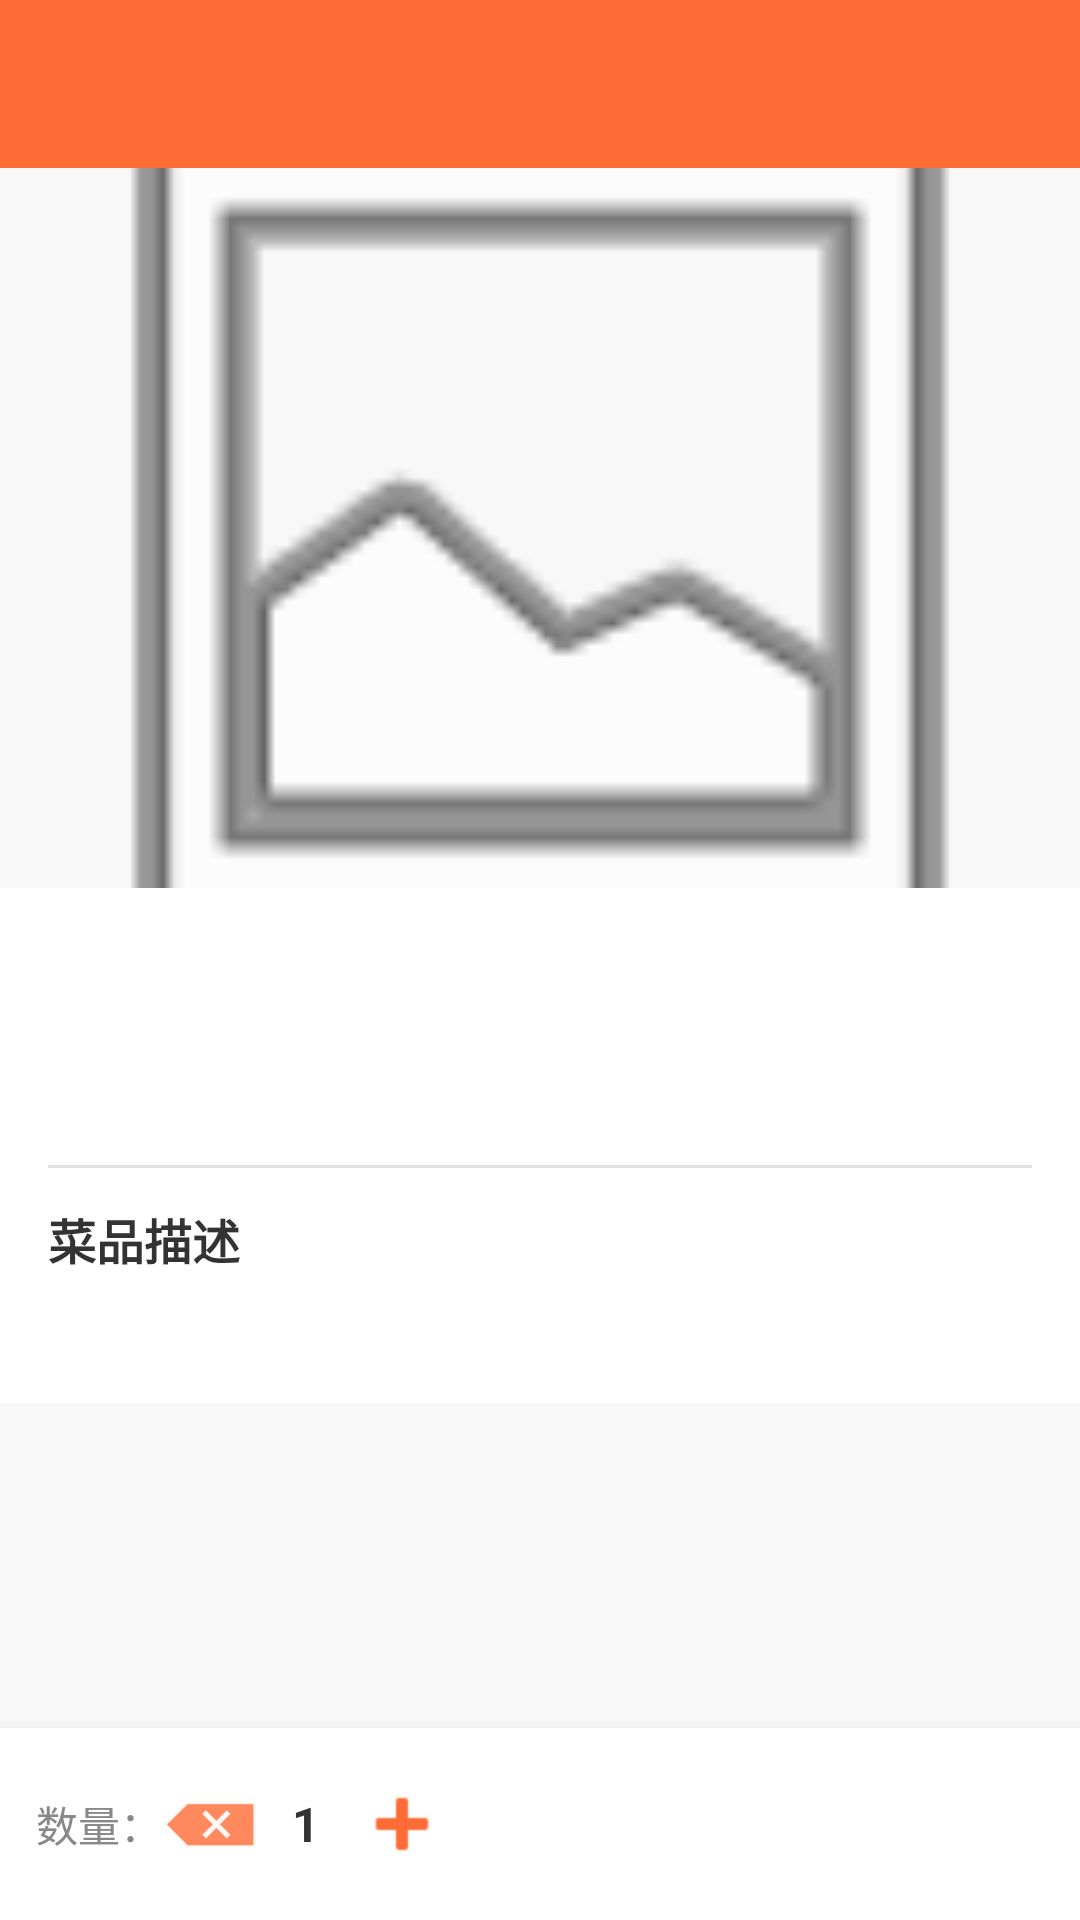

Produce the Android XML layout that renders to this screen, including the resource entries it uses.
<!-- AndroidManifest.xml: application theme AppTheme -->
<!-- res/layout/activity_food_detail.xml -->
<?xml version="1.0" encoding="utf-8"?>
<LinearLayout xmlns:android="http://schemas.android.com/apk/res/android"
    android:layout_width="match_parent"
    android:layout_height="match_parent"
    android:orientation="vertical"
    android:background="@color/bg_main">

    <androidx.appcompat.widget.Toolbar
        android:id="@+id/toolbar"
        android:layout_width="match_parent"
        android:layout_height="?attr/actionBarSize"
        android:background="@color/colorPrimary"
        android:titleTextColor="@android:color/white"
        theme="@style/ToolbarStyle" />

    <ScrollView
        android:layout_width="match_parent"
        android:layout_height="0dp"
        android:layout_weight="1">

        <LinearLayout
            android:layout_width="match_parent"
            android:layout_height="wrap_content"
            android:orientation="vertical">

            <ImageView
                android:id="@+id/iv_food"
                android:layout_width="match_parent"
                android:layout_height="240dp"
                android:scaleType="centerCrop"
                android:src="@android:drawable/ic_menu_gallery" />

            <LinearLayout
                android:layout_width="match_parent"
                android:layout_height="wrap_content"
                android:background="@android:color/white"
                android:orientation="vertical"
                android:padding="16dp">

                <TextView
                    android:id="@+id/tv_food_name"
                    android:layout_width="wrap_content"
                    android:layout_height="wrap_content"
                    android:textColor="@color/text_primary"
                    android:textSize="22sp"
                    android:textStyle="bold" />

                <LinearLayout
                    android:layout_width="match_parent"
                    android:layout_height="wrap_content"
                    android:layout_marginTop="8dp"
                    android:gravity="center_vertical"
                    android:orientation="horizontal">

                    <TextView
                        android:id="@+id/tv_tag_category"
                        android:layout_width="wrap_content"
                        android:layout_height="wrap_content"
                        android:background="@drawable/bg_tag_category"
                        android:paddingHorizontal="8dp"
                        android:paddingVertical="2dp"
                        android:textColor="#E65100"
                        android:textSize="12sp" />

                    <TextView
                        android:id="@+id/tv_food_price"
                        android:layout_width="0dp"
                        android:layout_height="wrap_content"
                        android:layout_marginStart="12dp"
                        android:layout_weight="1"
                        android:textColor="#FF6B35"
                        android:textSize="20sp"
                        android:textStyle="bold" />
                </LinearLayout>

                <View
                    android:layout_width="match_parent"
                    android:layout_height="1dp"
                    android:layout_marginTop="12dp"
                    android:background="@color/divider" />

                <TextView
                    android:layout_width="wrap_content"
                    android:layout_height="wrap_content"
                    android:layout_marginTop="12dp"
                    android:text="菜品描述"
                    android:textColor="@color/text_primary"
                    android:textSize="16sp"
                    android:textStyle="bold" />

                <TextView
                    android:id="@+id/tv_food_desc"
                    android:layout_width="wrap_content"
                    android:layout_height="wrap_content"
                    android:layout_marginTop="8dp"
                    android:textColor="@color/text_secondary"
                    android:textSize="14sp"
                    android:lineSpacingExtra="4dp" />
            </LinearLayout>
        </LinearLayout>
    </ScrollView>

    <LinearLayout
        android:layout_width="match_parent"
        android:layout_height="wrap_content"
        android:background="@android:color/white"
        android:elevation="8dp"
        android:gravity="center_vertical"
        android:orientation="horizontal"
        android:padding="12dp">

        <LinearLayout
            android:layout_width="0dp"
            android:layout_height="wrap_content"
            android:layout_weight="1"
            android:gravity="center_vertical"
            android:orientation="horizontal">

            <TextView
                android:layout_width="wrap_content"
                android:layout_height="wrap_content"
                android:text="数量："
                android:textColor="@color/text_secondary"
                android:textSize="14sp" />

            <ImageButton
                android:id="@+id/btn_minus"
                android:layout_width="32dp"
                android:layout_height="32dp"
                android:background="@null"
                android:contentDescription="减少"
                android:src="@android:drawable/ic_input_delete"
                android:tint="@color/colorPrimary" />

            <TextView
                android:id="@+id/tv_quantity"
                android:layout_width="32dp"
                android:layout_height="wrap_content"
                android:gravity="center"
                android:text="1"
                android:textColor="@color/text_primary"
                android:textSize="16sp"
                android:textStyle="bold" />

            <ImageButton
                android:id="@+id/btn_plus"
                android:layout_width="32dp"
                android:layout_height="32dp"
                android:background="@null"
                android:contentDescription="增加"
                android:src="@android:drawable/ic_input_add"
                android:tint="@color/colorPrimary" />
        </LinearLayout>

        <Button
            android:id="@+id/btn_add_cart"
            android:layout_width="wrap_content"
            android:layout_height="40dp"
            android:background="@drawable/bg_button_orange"
            android:paddingHorizontal="24dp"
            android:text="加入购物车"
            android:textColor="@android:color/white"
            android:textSize="14sp" />
    </LinearLayout>

</LinearLayout>
<!-- resources referenced by this layout -->
<resources>
  <color name="bg_main">#F8F8F8</color>
  <color name="colorPrimary">#FF6B35</color>
  <color name="divider">#E0E0E0</color>
  <color name="text_primary">#333333</color>
  <color name="text_secondary">#888888</color>
  <style name="ToolbarStyle" parent="Widget.MaterialComponents.Toolbar">
          <item name="android:background">@color/colorPrimary</item>
          <item name="titleTextColor">@color/white</item>
          <item name="android:textSize">18sp</item>
      </style>
  <style name="AppTheme" parent="Theme.MaterialComponents.Light.NoActionBar">
          <item name="colorPrimary">@color/colorPrimary</item>
          <item name="colorPrimaryDark">@color/colorPrimaryDark</item>
          <item name="colorAccent">@color/colorAccent</item>
          <item name="android:forceDarkAllowed">false</item>
          <item name="android:windowActionBar">false</item>
          <item name="android:windowNoTitle">true</item>
      </style>
  <color name="white">#FFFFFF</color>
  <color name="colorPrimaryDark">#E55A2B</color>
  <color name="colorAccent">#FF8C42</color>
</resources>
